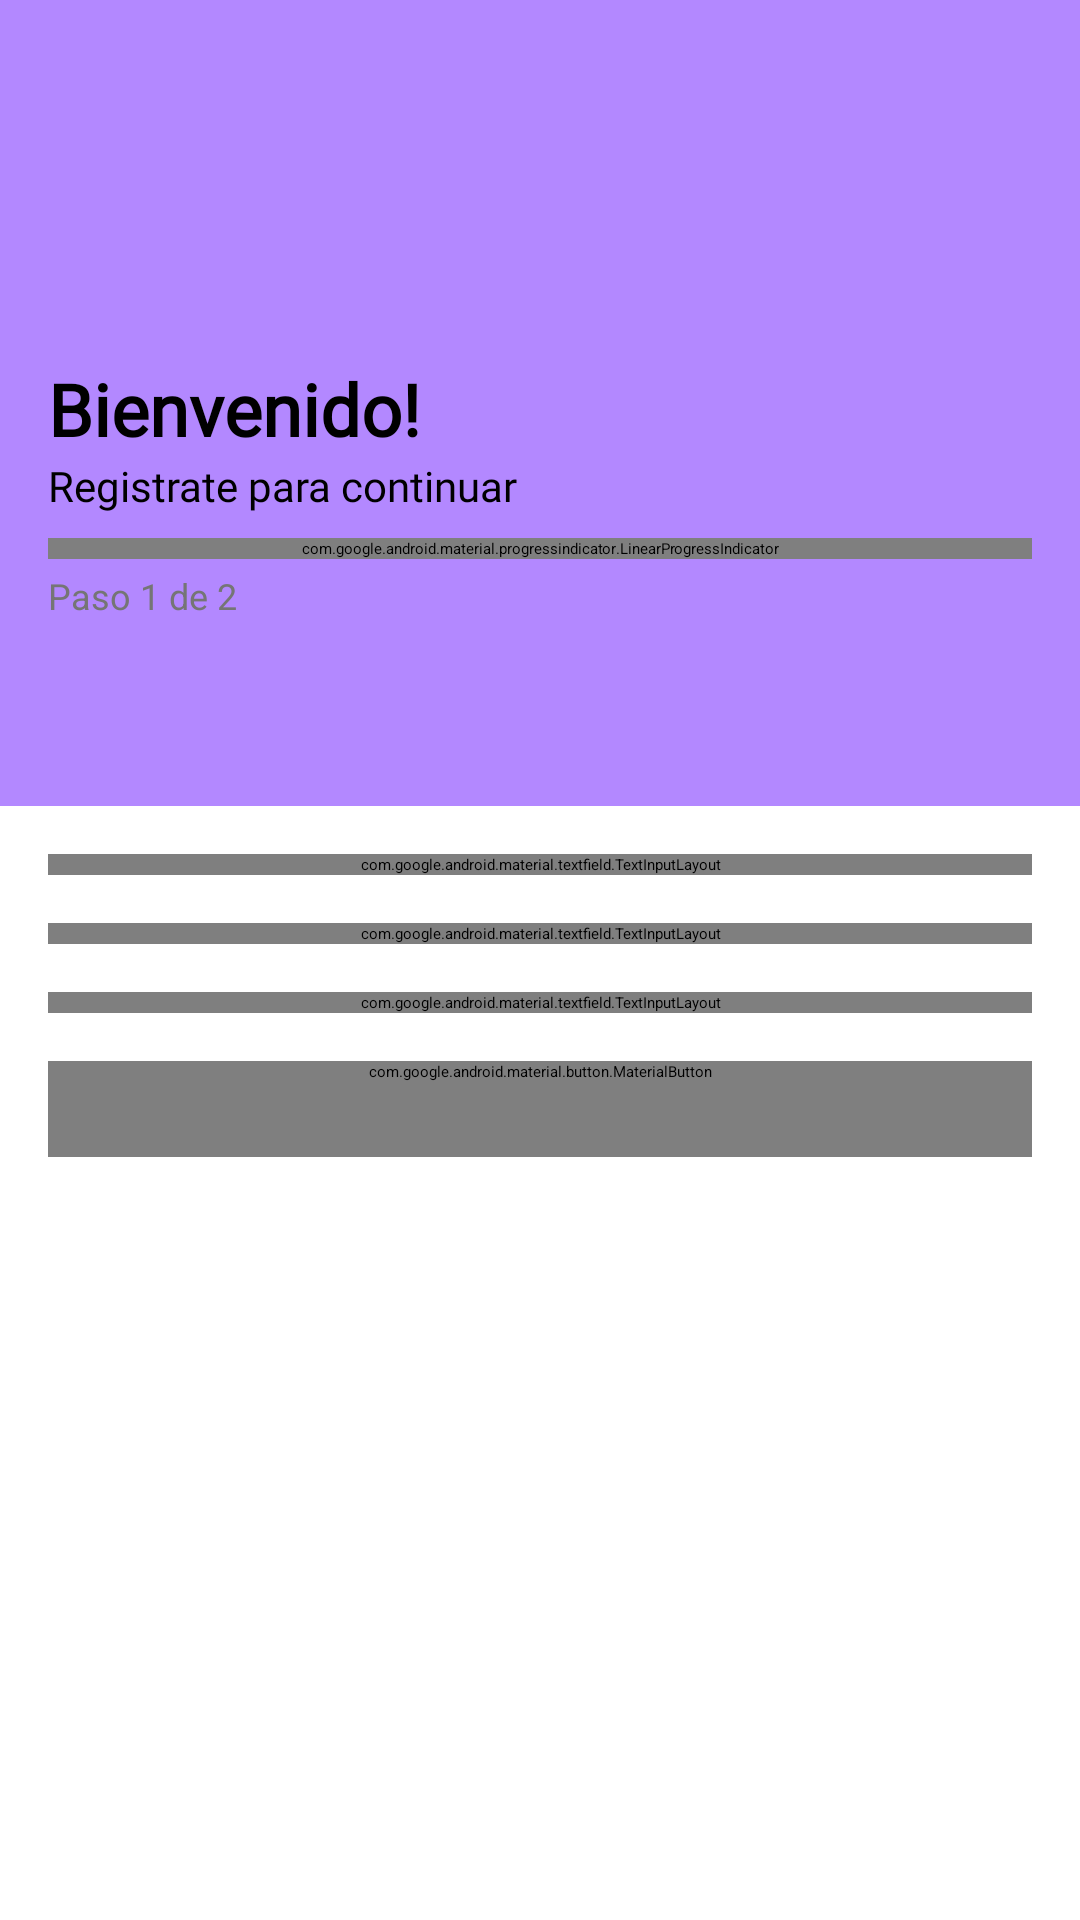

Here is an Android app screen rendered from its layout file. Give the layout XML and the strings, colors and styles it references.
<!-- AndroidManifest.xml: application theme Theme.INFOCDMX -->
<!-- res/layout/fragment_register.xml -->
<?xml version="1.0" encoding="utf-8"?>
<androidx.constraintlayout.widget.ConstraintLayout
    xmlns:android="http://schemas.android.com/apk/res/android"
    xmlns:app="http://schemas.android.com/apk/res-auto"
    xmlns:tools="http://schemas.android.com/tools"
    android:id="@+id/main"
    android:layout_width="match_parent"
    android:layout_height="match_parent"
    android:background="#FFFFFF"
    tools:context=".onboarding.signup.RegisterFragment">

    <View
        android:id="@+id/headerBackground"
        android:layout_width="0dp"
        android:layout_height="0dp"
        android:layout_marginBottom="16dp"
        android:background="#B388FF"
        app:layout_constraintBottom_toTopOf="@+id/tilNombre"
        app:layout_constraintEnd_toEndOf="parent"
        app:layout_constraintStart_toStartOf="parent"
        app:layout_constraintTop_toTopOf="parent" />

    <ImageView
        android:id="@+id/btnBack"
        android:layout_width="48dp"
        android:layout_height="48dp"
        android:layout_marginStart="8dp"
        android:layout_marginTop="8dp"
        android:padding="12dp"
        android:contentDescription="@string/btn_back_desc"
        android:background="?attr/selectableItemBackgroundBorderless"
        app:layout_constraintStart_toStartOf="parent"
        app:layout_constraintTop_toTopOf="parent"
        app:srcCompat="@drawable/ic_arrow_back"
        app:tint="#000000" />


    <ImageView
        android:id="@+id/imageViewLogo"
        android:layout_width="32dp"
        android:layout_height="32dp"
        android:layout_marginStart="16dp"
        android:layout_marginTop="16dp"
        android:layout_marginBottom="16dp"
        android:contentDescription="Logo"
        app:layout_constraintBottom_toTopOf="@+id/textViewTitle"
        app:layout_constraintStart_toStartOf="parent"
        app:layout_constraintTop_toBottomOf="@+id/btnBack"
        app:layout_constraintVertical_bias="0.35"
        app:layout_constraintVertical_chainStyle="packed"
        app:srcCompat="@drawable/graduation" />


    <TextView
        android:id="@+id/textViewTitle"
        android:layout_width="0dp"
        android:layout_height="wrap_content"
        android:layout_marginStart="16dp"
        android:layout_marginBottom="8dp"
        android:fontFamily="@font/abeezee"
        android:text="Bienvenido!"
        android:textColor="#000000"
        android:textSize="24sp"
        android:textStyle="bold"
        app:layout_constraintBottom_toTopOf="@+id/textViewSubtitle"
        app:layout_constraintEnd_toEndOf="parent"
        app:layout_constraintStart_toStartOf="parent"
        app:layout_constraintTop_toBottomOf="@+id/imageViewLogo" />


    <TextView
        android:id="@+id/textViewSubtitle"
        android:layout_width="0dp"
        android:layout_height="wrap_content"
        android:layout_marginStart="16dp"
        android:fontFamily="@font/abeezee"
        android:text="Registrate para continuar"
        android:textColor="#000000"
        android:textSize="14sp"
        app:layout_constraintEnd_toEndOf="parent"
        app:layout_constraintStart_toStartOf="parent"
        app:layout_constraintTop_toBottomOf="@+id/textViewTitle" />

    <com.google.android.material.progressindicator.LinearProgressIndicator
        android:id="@+id/progressIndicator"
        android:layout_width="0dp"
        android:layout_height="wrap_content"
        android:layout_marginStart="16dp"
        android:layout_marginTop="8dp"
        android:layout_marginEnd="16dp"
        android:progress="50"
        app:indicatorColor="#B388FF"
        app:layout_constraintEnd_toEndOf="parent"
        app:layout_constraintStart_toStartOf="parent"
        app:layout_constraintTop_toBottomOf="@+id/textViewSubtitle"
        app:trackColor="#E0E0E0"
        app:trackCornerRadius="4dp"
        app:trackThickness="8dp" />

    <TextView
        android:id="@+id/tvStep"
        android:layout_width="wrap_content"
        android:layout_height="wrap_content"
        android:layout_marginTop="4dp"
        android:text="@string/step_1_of_2"
        android:textColor="#757575"
        android:textSize="12sp"
        app:layout_constraintStart_toStartOf="@+id/progressIndicator"
        app:layout_constraintTop_toBottomOf="@+id/progressIndicator" />


    <androidx.constraintlayout.widget.Guideline
        android:id="@+id/guidelineHeader"
        android:layout_width="wrap_content"
        android:layout_height="wrap_content"
        android:orientation="horizontal"
        app:layout_constraintGuide_percent="0.42" />


    <com.google.android.material.textfield.TextInputLayout
        android:id="@+id/tilNombre"
        style="@style/Widget.MaterialComponents.TextInputLayout.OutlinedBox"
        android:layout_width="0dp"
        android:layout_height="wrap_content"
        android:layout_marginStart="16dp"
        android:layout_marginTop="16dp"
        android:layout_marginEnd="16dp"
        android:hint="Nombre:"
        app:layout_constraintEnd_toEndOf="parent"
        app:layout_constraintStart_toStartOf="parent"
        app:layout_constraintTop_toTopOf="@+id/guidelineHeader">

        <com.google.android.material.textfield.TextInputEditText
            android:id="@+id/editTextNombre"
            android:layout_width="match_parent"
            android:layout_height="wrap_content"
            android:fontFamily="@font/ar_one_sans"
            android:imeOptions="actionNext"
            android:inputType="textPersonName"
            android:maxLines="1" />
    </com.google.android.material.textfield.TextInputLayout>


    <com.google.android.material.textfield.TextInputLayout
        android:id="@+id/tilEmail"
        style="@style/Widget.MaterialComponents.TextInputLayout.OutlinedBox"
        android:layout_width="0dp"
        android:layout_height="wrap_content"
        android:layout_marginStart="16dp"
        android:layout_marginTop="16dp"
        android:layout_marginEnd="16dp"
        android:hint="Correo:"
        app:layout_constraintEnd_toEndOf="parent"
        app:layout_constraintStart_toStartOf="parent"
        app:layout_constraintTop_toBottomOf="@+id/tilNombre">

        <com.google.android.material.textfield.TextInputEditText
            android:id="@+id/editTextEmail"
            android:layout_width="match_parent"
            android:layout_height="wrap_content"
            android:fontFamily="@font/ar_one_sans"
            android:imeOptions="actionNext"
            android:inputType="textEmailAddress"
            android:maxLines="1" />
    </com.google.android.material.textfield.TextInputLayout>


    <com.google.android.material.textfield.TextInputLayout
        android:id="@+id/tilPassword"
        style="@style/Widget.MaterialComponents.TextInputLayout.OutlinedBox"
        android:layout_width="0dp"
        android:layout_height="wrap_content"
        android:layout_marginStart="16dp"
        android:layout_marginTop="16dp"
        android:layout_marginEnd="16dp"
        android:hint="Contrasena:"
        app:passwordToggleEnabled="true"
        app:layout_constraintEnd_toEndOf="parent"
        app:layout_constraintStart_toStartOf="parent"
        app:layout_constraintTop_toBottomOf="@+id/tilEmail">

        <com.google.android.material.textfield.TextInputEditText
            android:id="@+id/editTextPassword"
            android:layout_width="match_parent"
            android:layout_height="wrap_content"
            android:fontFamily="@font/ar_one_sans"
            android:imeOptions="actionDone"
            android:inputType="textPassword"
            android:maxLines="1" />
    </com.google.android.material.textfield.TextInputLayout>

    <com.google.android.material.button.MaterialButton
        android:id="@+id/buttonRegister"
        android:layout_width="0dp"
        android:layout_height="wrap_content"
        android:layout_marginStart="16dp"
        android:layout_marginTop="16dp"
        android:layout_marginEnd="16dp"
        android:fontFamily="@font/abeezee"
        android:minHeight="32dp"
        android:text="Registrar"
        android:textSize="16sp"
        android:textStyle="bold"
        app:backgroundTint="#B388FF"
        app:cornerRadius="16dp"
        app:layout_constraintEnd_toEndOf="parent"
        app:layout_constraintStart_toStartOf="parent"
        app:layout_constraintTop_toBottomOf="@+id/tilPassword" />

</androidx.constraintlayout.widget.ConstraintLayout>
<!-- resources referenced by this layout -->
<resources>
  <!-- drawable graduation: jpg bitmap (drawable, 13094 bytes) -->
  <string name="btn_back_desc">Regresar</string>
  <string name="step_1_of_2">Paso 1 de 2</string>
</resources>
